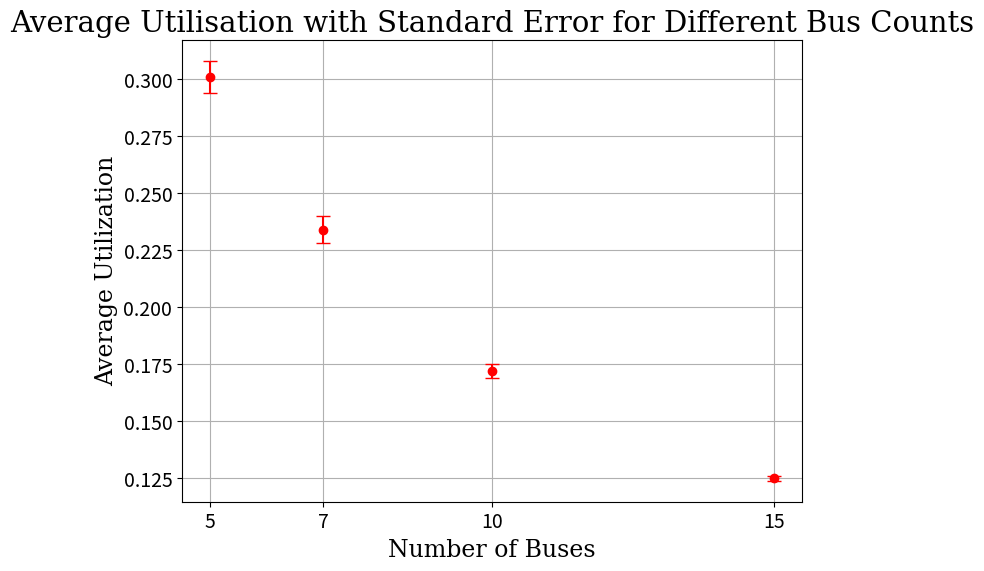

This figure's Python source:
import numpy as np
import matplotlib.pyplot as plt

# Data for average utilization and standard error
num_buses = [5, 7, 10, 15]
average_utilization = [0.301, 0.234, 0.172, 0.125]
util_standard_error = [0.007, 0.006, 0.003, 0.001]

average_travel_time = [17.4, 15.9, 13.4, 11.4]
time_standard_error = [0.757, 0.555, 0.445, 0.194]
np.random.seed(0) 

# Create a plot with error bars
plt.figure(figsize=(8, 6))
plt.errorbar(num_buses, average_utilization, yerr=util_standard_error, fmt='o', capsize=5, label="Average Utilization", color='r')
#plt.boxplot(simulated_data, patch_artist=True, boxprops=dict(facecolor='red'))

# Labeling the plot
plt.title('Average Utilisation with Standard Error for Different Bus Counts', size=21, fontdict={'family': 'serif'})
plt.xlabel('Number of Buses', fontdict={'family': 'serif'}, size=17)
plt.ylabel('Average Utilization', fontdict={'family': 'serif'}, size=17)
plt.xticks(ticks=num_buses, labels=[str(bus) for bus in num_buses], fontsize=14) 
plt.yticks(fontsize=14)
plt.grid(True)
plt.show()

